Photos from the image-classification dataset "room_classification" in the GitHub repository gesstalt/BRIDGE. Its 5 classes are: bathroom, bedroom, hall, kitchen, living room.

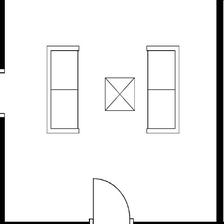
Label: living room

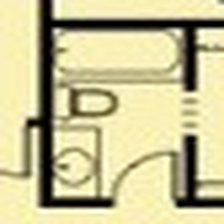
Label: bathroom

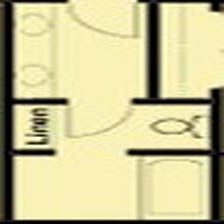
Label: bathroom

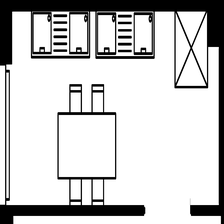
Label: kitchen

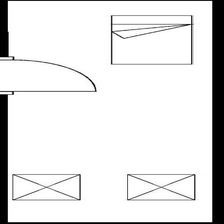
Label: bedroom

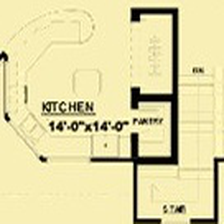
Label: kitchen
